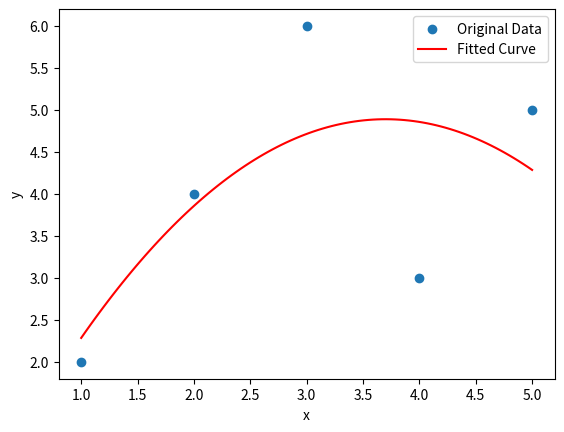

Python code for this plot:
import numpy as np
import matplotlib.pyplot as plt
# Polynomial Fitting:
x = np.array([1, 2, 3, 4, 5])
y = np.array([2, 4, 6, 3, 5])

# Fit a second-degree polynomial to the data
coefficients = np.polyfit(x, y, 2)

# Create a polynomial function with the fitted coefficients
polynomial = np.poly1d(coefficients)

# Generate a range of x-values for plotting the fitted curve
x_fit = np.linspace(min(x), max(x), 100)

# Evaluate the polynomial at each x-value
y_fit = polynomial(x_fit)

# Plot the original data points
plt.scatter(x, y, label='Original Data')

# Plot the fitted curve
plt.plot(x_fit, y_fit, label='Fitted Curve', color='red')

plt.xlabel('x')
plt.ylabel('y')
plt.legend()

plt.show()
